Run: headless pygame with SDL's dummy video driver; simulated clock (each Clock.tick advances the game by its frame time, no real sleeping); random seed 0; keys injected as events and as key.get_pressed() state; no mouse input.
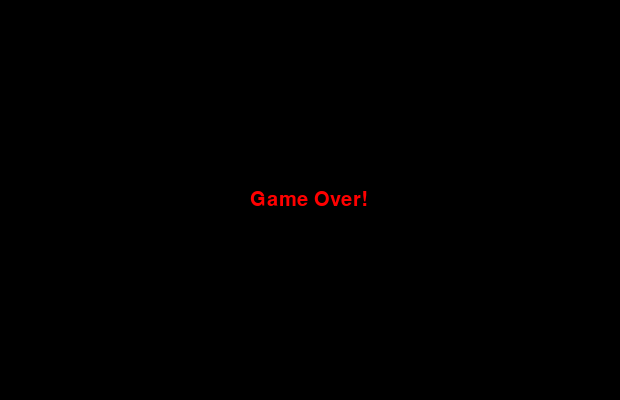
Frame 1 of 1 · flips 1–60 · no input (game ended)

The pygame program that drew these frames:

import pygame, random, sys, time
pygame.init()

SCREEN_WIDTH, SCREEN_HEIGHT = 620, 400
BLOCK_SIZE = 20  
SPEED = 7  # Уменьшена начальная скорость

WHITE = (255, 255, 255)
GREEN = (0, 255, 0)
RED = (255, 0, 0)
BLUE = (0, 0, 255)
BLACK = (0, 0, 0)

screen = pygame.display.set_mode((SCREEN_WIDTH, SCREEN_HEIGHT))
pygame.display.set_caption("Snake Game")

font = pygame.font.Font(None, 30)

def draw_text(text, x, y, color=WHITE):
    text_surface = font.render(text, True, color)
    screen.blit(text_surface, (x, y))

def generate_food(snake_body):
    while True:
        x = random.randint(0, (SCREEN_WIDTH - BLOCK_SIZE) // BLOCK_SIZE) * BLOCK_SIZE
        y = random.randint(0, (SCREEN_HEIGHT - BLOCK_SIZE) // BLOCK_SIZE) * BLOCK_SIZE
        if (x, y) not in snake_body:
            return x, y

def draw_snake(snake_body):
    for segment in snake_body:
        pygame.draw.rect(screen, GREEN, (segment[0], segment[1], BLOCK_SIZE, BLOCK_SIZE))

def draw_food(food_position):
    pygame.draw.rect(screen, RED, (food_position[0], food_position[1], BLOCK_SIZE, BLOCK_SIZE))

def game():
    snake = [(100, 100), (90, 100), (80, 100)]
    direction = "RIGHT"
    food = generate_food(snake)
    score = 0
    level = 1
    speed = SPEED  

    clock = pygame.time.Clock()
    running = True

    while running:
        screen.fill(BLACK)  

        for event in pygame.event.get():
            if event.type == pygame.QUIT:
                running = False
                pygame.quit()
                sys.exit()
            elif event.type == pygame.KEYDOWN:
                if event.key == pygame.K_UP and direction != "DOWN":
                    direction = "UP"
                elif event.key == pygame.K_DOWN and direction != "UP":
                    direction = "DOWN"
                elif event.key == pygame.K_LEFT and direction != "RIGHT":
                    direction = "LEFT"
                elif event.key == pygame.K_RIGHT and direction != "LEFT":
                    direction = "RIGHT"

        head_x, head_y = snake[0]  
        if direction == "UP":
            head_y -= BLOCK_SIZE
        elif direction == "DOWN":
            head_y += BLOCK_SIZE
        elif direction == "LEFT":
            head_x -= BLOCK_SIZE
        elif direction == "RIGHT":
            head_x += BLOCK_SIZE

        if head_x < 0 or head_x >= SCREEN_WIDTH or head_y < 0 or head_y >= SCREEN_HEIGHT:
            running = False  

        if (head_x, head_y) in snake:
            running = False  

        snake.insert(0, (head_x, head_y))

        if (head_x, head_y) == food:
            score += 1
            food = generate_food(snake)  
            if score % 3 == 0:
                level += 1
                speed += 1  # Медленнее увеличивается скорость
        else:
            snake.pop()

        draw_snake(snake)
        draw_food(food)

        draw_text(f"Score: {score}", 10, 10)
        draw_text(f"Level: {level}", 500, 10)

        pygame.display.update()
        clock.tick(speed)  

    screen.fill(BLACK)
    draw_text("Game Over!", SCREEN_WIDTH // 2 - 60, SCREEN_HEIGHT // 2 - 10, RED)
    pygame.display.update()
    time.sleep(2)
    pygame.quit()
    sys.exit()

game()
